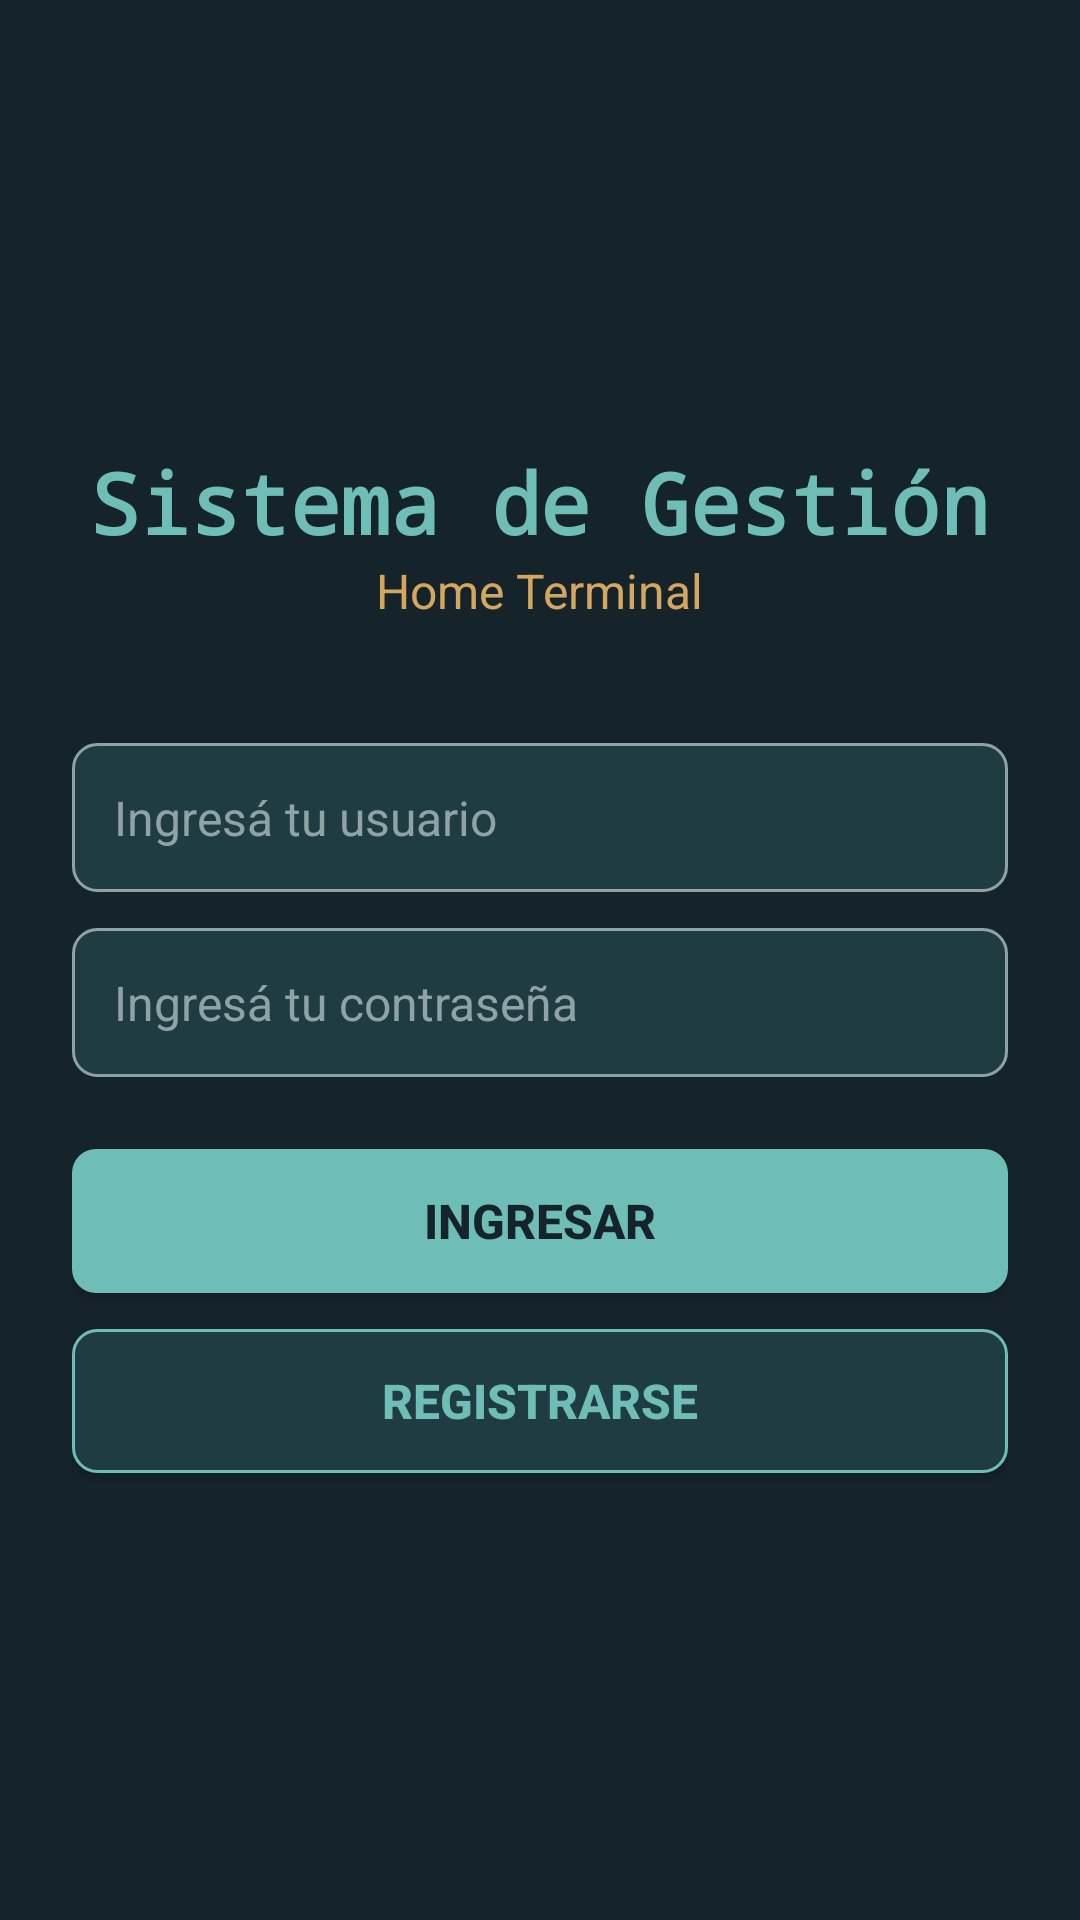

Write the Android layout XML for this screen, with the resource values it uses.
<!-- AndroidManifest.xml: application theme Theme.HomeTerminalGestion -->
<!-- res/layout/activity_login.xml -->
<?xml version="1.0" encoding="utf-8"?>
<LinearLayout xmlns:android="http://schemas.android.com/apk/res/android"
    xmlns:tools="http://schemas.android.com/tools"
    android:id="@+id/main"
    android:layout_width="match_parent"
    android:layout_height="match_parent"
    android:orientation="vertical"
    tools:context=".LoginActivity">

    <ScrollView
        android:layout_width="match_parent"
        android:layout_height="match_parent"
        android:fillViewport="true">

        <LinearLayout
            android:layout_width="match_parent"
            android:layout_height="wrap_content"
            android:gravity="center"
            android:orientation="vertical"
            android:padding="24dp">

            <TextView
                style="@style/Titulo"
                android:text="@string/titulo_login" />

            <TextView
                android:layout_width="wrap_content"
                android:layout_height="wrap_content"
                android:text="@string/subtitulo_login"
                android:textColor="@color/calido"
                android:textSize="16sp" />

            <EditText
                android:id="@+id/etUsuario"
                style="@style/Campo"
                android:layout_marginTop="40dp"
                android:hint="@string/hint_usuario"
                android:inputType="text" />

            <EditText
                android:id="@+id/etPassword"
                style="@style/Campo"
                android:hint="@string/hint_password"
                android:inputType="textPassword" />

            <Button
                android:id="@+id/btnIngresar"
                style="@style/Boton"
                android:layout_marginTop="24dp"
                android:text="@string/btn_ingresar" />

            <Button
                android:id="@+id/btnRegistrarse"
                style="@style/BotonBorde"
                android:text="@string/btn_registrarse" />

        </LinearLayout>
    </ScrollView>
</LinearLayout>
<!-- resources referenced by this layout -->
<resources>
  <color name="calido">#FFD5A65D</color>
  <string name="btn_ingresar">Ingresar</string>
  <string name="btn_registrarse">Registrarse</string>
  <string name="hint_password">Ingresá tu contraseña</string>
  <string name="hint_usuario">Ingresá tu usuario</string>
  <string name="subtitulo_login">Home Terminal</string>
  <string name="titulo_login">Sistema de Gestión</string>
  <style name="Boton">
          <item name="android:layout_width">match_parent</item>
          <item name="android:layout_height">wrap_content</item>
          <item name="android:layout_marginTop">12dp</item>
          <item name="android:background">@drawable/boton</item>
          <item name="backgroundTint">@null</item>
          <item name="android:textColor">@color/fondo</item>
          <item name="android:textSize">16sp</item>
          <item name="android:textStyle">bold</item>
      </style>
  <style name="BotonBorde" parent="Boton">
          <item name="android:background">@drawable/boton_borde</item>
          <item name="android:textColor">@color/acento</item>
      </style>
  <style name="Campo">
          <item name="android:layout_width">match_parent</item>
          <item name="android:layout_height">wrap_content</item>
          <item name="android:layout_marginTop">12dp</item>
          <item name="android:background">@drawable/campo</item>
          <item name="android:padding">14dp</item>
          <item name="android:textColor">@color/texto</item>
          <item name="android:textColorHint">@color/apagado</item>
          <item name="android:textSize">16sp</item>
      </style>
  <style name="Titulo">
          <item name="android:layout_width">wrap_content</item>
          <item name="android:layout_height">wrap_content</item>
          <item name="android:textColor">@color/acento</item>
          <item name="android:textSize">28sp</item>
          <item name="android:textStyle">bold</item>
          <item name="android:fontFamily">monospace</item>
      </style>
  <style name="Theme.HomeTerminalGestion" parent="Base.Theme.HomeTerminalGestion" />
  <!-- drawable boton (drawable) -->
  <?xml version="1.0" encoding="utf-8"?>
  <shape xmlns:android="http://schemas.android.com/apk/res/android"
      android:shape="rectangle">
      <solid android:color="@color/acento" />
      <corners android:radius="8dp" />
  </shape>
  <color name="fondo">#FF15232B</color>
  <!-- drawable boton_borde (drawable) -->
  <?xml version="1.0" encoding="utf-8"?>
  <shape xmlns:android="http://schemas.android.com/apk/res/android"
      android:shape="rectangle">
      <solid android:color="@color/superficie" />
      <corners android:radius="8dp" />
      <stroke
          android:width="1dp"
          android:color="@color/acento" />
  </shape>
  <color name="acento">#FF6FBDB7</color>
  <!-- drawable campo (drawable) -->
  <?xml version="1.0" encoding="utf-8"?>
  <shape xmlns:android="http://schemas.android.com/apk/res/android"
      android:shape="rectangle">
      <solid android:color="@color/superficie" />
      <corners android:radius="8dp" />
      <stroke
          android:width="1dp"
          android:color="@color/apagado" />
  </shape>
  <color name="texto">#FFF0E7D6</color>
  <color name="apagado">#FF8FA3A6</color>
  <color name="superficie">#FF203C43</color>
  <style name="Dialogo" parent="ThemeOverlay.Material3.MaterialAlertDialog">
          <item name="colorSurfaceContainerHigh">@color/superficie</item>
          <item name="colorOnSurface">@color/texto</item>
          <item name="colorOnSurfaceVariant">@color/texto</item>
          <item name="colorPrimary">@color/acento</item>
      </style>
</resources>
